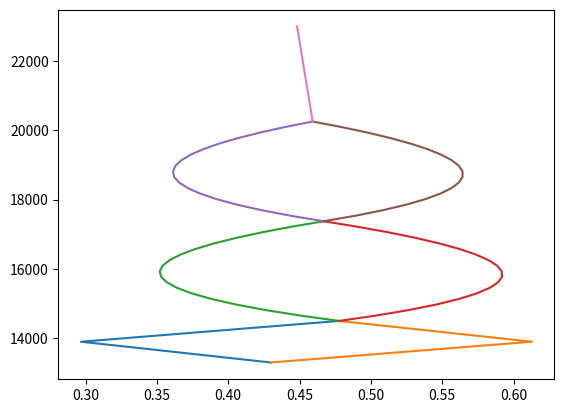

Write Python code to recreate this figure. (Note: this script raises an exception after producing the figure.)

import numpy as np
import matplotlib.pyplot as plt

MTOW = 23000  # [kg] Maximum take off weight
MZFW = 21000  # [kg] Maximum zero fuel weight
OEW = 13600  # [kg] Operational empty weight
MAC = 2.5  # [m]
x_leadingedge = 11.23 # [m]

# Fuselage group; fuselage, horizontal tailplane, vertical tailplane, nose gear

xcg_f = 11.5  # [m]
W_f = 0.248*MTOW  # [kg]

xcg_h = 25.6  # [m]
W_h = 0.018*MTOW  # [kg]

xcg_v = 25  # [m]
W_v = 0.02*MTOW  # [kg]

xcg_ng = 1.664  # [m]
W_ng = 0.005*MTOW  # [kg]

xcg_cf = 4.6  # [m]
W_cargof = 600 # [kg]
xcg_cb = 22.9  # [m]
W_cargob = 600 # [kg]

seat_pitch = 0.7366  # [m]
xcg_frontpass = 6  # [m]
n_rows = 18
xcg_backpass = xcg_frontpass + (n_rows-1)*seat_pitch  # [m]
W_2pass = 160  # [kg]

W_fgroup = W_f + W_h + W_v + W_ng + W_cargof + W_cargob + (n_rows)*2*W_2pass
xcg_fgroup = (xcg_f*W_f + xcg_h*W_h + xcg_v*W_v + xcg_ng*W_ng + xcg_cf*W_cargof + xcg_cb*W_cargob + (xcg_backpass + xcg_frontpass)*n_rows*W_2pass)/(W_f + W_h + W_v + W_ng + W_cargof + W_cargob + n_rows*2*W_2pass)  # [m]
xcg_fgroup_mac = (xcg_fgroup - x_leadingedge)/MAC  # [MAC]

# Wing group, wing, main landing gear, propulsion

xcg_w = 12.15  # [m] approximately
W_w = 0.149*MTOW  # [kg]

xcg_mg = 12.434  # [m]
W_mg = 0.035*MTOW  #[kg]

xcg_p = xcg_w - 2.0  # [m]
W_p = 0.103*MTOW  # [kg]

xcg_fuel = xcg_w
W_fuel = MTOW - (W_fgroup + W_w + W_mg + W_p)

W_wgroup = W_w + W_mg + W_p + W_fuel
xcg_wgroup = (xcg_w*W_w + xcg_mg*W_mg + xcg_p*W_p + xcg_fuel*W_fuel)/(W_w + W_mg + W_p + W_fuel) # [m]
xcg_wgroup_mac = (xcg_wgroup - x_leadingedge)/MAC # [MAC]

# x_c.g calculation

xcgOEW = (xcg_w*W_w + xcg_f*W_f + xcg_h*W_h + xcg_v*W_v + xcg_mg*W_mg + xcg_ng*W_ng + xcg_p*W_p)/(W_w + W_f + W_h + W_v + W_mg + W_ng + W_p) # [m]
xcgOEWmac = (xcgOEW - x_leadingedge)/MAC  # [MAC]
W_fixed = W_w + W_f + W_h + W_v + W_mg + W_ng + W_p

xcgMTOW = (xcg_w*W_w + xcg_f*W_f + xcg_h*W_h + xcg_v*W_v + xcg_mg*W_mg + xcg_ng*W_ng + xcg_p*W_p + xcg_fuel*W_fuel + xcg_cf*W_cargof + xcg_cb*W_cargob + (xcg_backpass + xcg_frontpass)*n_rows*W_2pass)/(W_w + W_f + W_h + W_v + W_mg + W_ng + W_p + W_fuel + W_cargof + W_cargob + n_rows*2*W_2pass) # [m]
xcgMTOWmac = (xcgOEW - x_leadingedge)/MAC  # [MAC]
W_MTOW = W_w + W_f + W_h + W_v + W_mg + W_ng + W_p + W_cargof + W_cargob + n_rows*2*W_2pass + W_fuel

def cargoback(W_fixed, xcgOEW):
    W_old = W_fixed
    xcg_old = xcgOEWmac
    xcg_cargob = (xcg_cb - x_leadingedge)/MAC # [m]
    xcg_cargof = (xcg_cf - x_leadingedge)/MAC # [m]
    xcg_carback = [xcg_old]
    W_carback = [W_old]
    xcg_carb = (W_old*xcg_old + W_cargob*xcg_cargob)/(W_old + W_cargob)
    W_carb = W_old + W_cargob
    xcg_carback.append(xcg_carb)
    W_carback.append(W_carb)
    xcg_carf = (W_carb*xcg_carb + W_cargof*xcg_cargof)/(W_carb + W_cargof)
    W_carf = W_carb + W_cargof
    xcg_carback.append(xcg_carf)
    W_carback.append(W_carf)
    return xcg_carback, W_carback

xcg_carback, W_carback = cargoback(W_fixed, xcgOEW)

def cargofront(W_fixed, xcgOEW):
    W_old = W_fixed
    xcg_old = xcgOEWmac
    xcg_cargob = (xcg_cb - x_leadingedge)/MAC  # [m]
    xcg_cargof = (xcg_cf - x_leadingedge)/MAC  # [m]
    xcg_carfront = [xcg_old]
    W_carfront = [W_old]
    xcg_carf = (W_old*xcg_old + W_cargof*xcg_cargof)/(W_old + W_cargof)
    W_carf = W_old + W_cargof
    xcg_carfront.append(xcg_carf)
    W_carfront.append(W_carf)
    xcg_carb = (W_carf*xcg_carf + W_cargob*xcg_cargob)/(W_carf + W_cargob)
    W_carb = W_carf + W_cargob
    xcg_carfront.append(xcg_carb)
    W_carfront.append(W_carb)
    return xcg_carfront, W_carfront

xcg_carfront, W_carfront = cargofront(W_fixed, xcgOEW)

def passforwardwindow(W_carback, xcg_carback, W_2pass, seat_pitch):
    # print(W_carback)
    W_old = W_carback[2]
    xcg_old = xcg_carback[2]
    xcg_p = [(xcg_frontpass - seat_pitch - x_leadingedge)/MAC]
    xcg_list = [xcg_old]
    W_list = [W_old]
    for i in range(1, (n_rows + 1)):
        xcg_p.append(xcg_p[i-1] + seat_pitch/MAC)
        xcg_new = (W_old*xcg_old + W_2pass*xcg_p[i])/(W_old + W_2pass)
        xcg_list.append(xcg_new)
        W_list.append(W_old + W_2pass)
        W_old = W_old + W_2pass
        xcg_old = xcg_new
    return xcg_list, W_list

xcg_passforward, W_passforward = passforwardwindow(W_carback, xcg_carback, W_2pass, seat_pitch)

def passbackwindow(W_carback, xcg_carback, W_2pass, seat_pitch):
    W_old = W_carback[2]
    xcg_old = xcg_carback[2]
    xcg_p = [(xcg_backpass + seat_pitch - x_leadingedge)/MAC]
    xcg_list = [xcg_old]
    W_list = [W_old]
    for i in range(1, (n_rows + 1)):
        xcg_p.append(xcg_p[i-1] - seat_pitch/MAC)
        xcg_new = (W_old*xcg_old + W_2pass*xcg_p[i])/(W_old + W_2pass)
        xcg_list.append(xcg_new)
        W_list.append(W_old + W_2pass)
        W_old = W_old + W_2pass
        xcg_old = xcg_new
    return xcg_list, W_list

xcg_passback, W_passback = passbackwindow(W_carback, xcg_carback, W_2pass, seat_pitch)

def passforwardaisle(W_passforward, xcg_passforward, W_2pass, seat_pitch):
    W_old = W_passforward[-1]
    xcg_old = xcg_passforward[-1]
    xcg_p = [(xcg_frontpass - seat_pitch - x_leadingedge)/MAC]
    xcg_list = [xcg_old]
    W_list = [W_old]
    for i in range(1, (n_rows + 1)):
        xcg_p.append(xcg_p[i-1] + seat_pitch/MAC)
        xcg_new = (W_old*xcg_old + W_2pass*xcg_p[i])/(W_old + W_2pass)
        xcg_list.append(xcg_new)
        W_list.append(W_old + W_2pass)
        W_old = W_old + W_2pass
        xcg_old = xcg_new
    return xcg_list, W_list

xcg_passforwardaisle, W_passforwardaisle = passforwardaisle(W_passforward, xcg_passforward, W_2pass, seat_pitch)

def passbackaisle(W_passforward, xcg_passforward, W_2pass, seat_pitch):
    W_old = W_passforward[-1]
    xcg_old = xcg_passforward[-1]
    xcg_p = [(xcg_backpass + seat_pitch - x_leadingedge)/MAC]
    xcg_list = [xcg_old]
    W_list = [W_old]
    for i in range(1, (n_rows + 1)):
        xcg_p.append(xcg_p[i-1] - seat_pitch/MAC)
        xcg_new = (W_old*xcg_old + W_2pass*xcg_p[i])/(W_old + W_2pass)
        xcg_list.append(xcg_new)
        W_list.append(W_old + W_2pass)
        W_old = W_old + W_2pass
        xcg_old = xcg_new
    return xcg_list, W_list

xcg_passbackaisle, W_passbackaisle = passbackaisle(W_passforward, xcg_passforward, W_2pass, seat_pitch)

def fuel(xcg_passbackaisle, W_passbackaisle):
    W_old = W_passbackaisle[-1]
    xcg_old = xcg_passbackaisle[-1]
    xcg_fuel = (xcg_w - x_leadingedge)/MAC # [m]
    W_fueltotal = [W_old]
    xcg_fueltotal = [xcg_old]
    xcg_total = (W_passbackaisle[-1]*xcg_passbackaisle[-1] + W_fuel*xcg_fuel)/(W_passbackaisle[-1] + W_fuel)
    W_total = W_passbackaisle[-1] + W_fuel
    xcg_fueltotal.append(xcg_total)
    W_fueltotal.append(W_total)
    return xcg_fueltotal, W_fueltotal

xcg_fueltotal, W_fueltotal = fuel(xcg_passbackaisle, W_passbackaisle)

# Calculate min and max cg position

xcg_min_list = [min(xcg_carfront), min(xcg_carback), min(xcg_passforward), min(xcg_passback), min(xcg_passforwardaisle), min(xcg_passbackaisle), min(xcg_fueltotal)]
xcg_max_list = [max(xcg_carfront), max(xcg_carback), max(xcg_passforward), max(xcg_passback), max(xcg_passforwardaisle), max(xcg_passbackaisle), max(xcg_fueltotal)]
xcg_min = min(xcg_min_list)
xcg_max = max(xcg_max_list)

plt.plot(xcg_carfront, W_carfront)
plt.plot(xcg_carback, W_carback)
plt.plot(xcg_passforward, W_passforward)
plt.plot(xcg_passback, W_passback)
plt.plot(xcg_passforwardaisle, W_passforwardaisle)
plt.plot(xcg_passbackaisle, W_passbackaisle)
plt.plot(xcg_fueltotal, W_fueltotal)
plt.show()


# Stick-fixed static stability diagram

S = 61.0/(MAC*MAC)
Snet = (61.0 - 8.94)/(MAC*MAC)  # approsimately
b = 27.05  # [m]
AR = b**2/S
bh = 8  # [m] approximately
CLah = 1.2  # CLah : the higher, the more stable.
CL_alpha_Ah = 3.0  # the higher, the less stable.
deda = 4/(AR + 2)  # de/ da: the higher, the less stable.
lh = 13.5/MAC  # lh: the higher, the more stable.
c = 1
Vh = 138.89/MAC
V = 138.89/MAC  # Vh/V: the higher, the more stable.
VhV = Vh/V
xac_w = (xcg_w - x_leadingedge)/MAC #this is (Xac)w not Xac for tailless aircraft! 
xac_f1 = 1 #opvulling hier zijn formules voor
xac_f2 = 1 #opvulling
xac_n = 1 #opvulling
xac = xac_w + xac_f1 + xacf2 +xacn
# Stability curve

x_cg = np.linspace(0, 1, 2)
ShS_stable = x_cg/(CLah*(1-deda)*lh*VhV**2/(CL_alpha_Ah*c)) - (xac-0.05)/(CLah*(1-deda)*lh*VhV**2/(CL_alpha_Ah*c))
ShS_limit = x_cg/(CLah*(1-deda)*lh*VhV**2/(CL_alpha_Ah*c)) - xac/(CLah*(1-deda)*lh*VhV**2/(CL_alpha_Ah*c))

# Control curve

# CLh = -0.5  # Controllable
Cmac = -0.6  # not controllable
CLAh = 1.5  # not controllable

Sh = 1
ShS = Sh/S
CLh = (Cmac + CLAh*(xcg_fueltotal[-1] - xac)/c)*c/(ShS*lh)
ShS_control = x_cg/(CLh*lh*VhV**2/(CLAh*c)) + (Cmac/CLAh - xac)/(CLh*lh*VhV**2/(CLAh*c))
ShS_control_0 = xac - Cmac/CLAh

ShS_control_min = xcg_min/(CLh*lh*VhV**2/(CLAh*c)) + (Cmac/CLAh - xac)/(CLh*lh*VhV**2/(CLAh*c))

xcg_range = np.linspace(xcg_min, xcg_max, 2)
ycg_range = [ShS_control_min, ShS_control_min]

plt.plot(x_cg, ShS_stable)
plt.plot(x_cg, ShS_limit)
plt.plot(x_cg, ShS_control)
plt.axvline(xcg_max, color='black')
plt.axvline(xcg_min, color='black')
# plt.axvline(xac, color='red')
# plt.axvline(ShS_control_0, color='blue')
plt.axhline(y=0, color='grey')
plt.plot(xcg_range, ycg_range)
plt.show()


